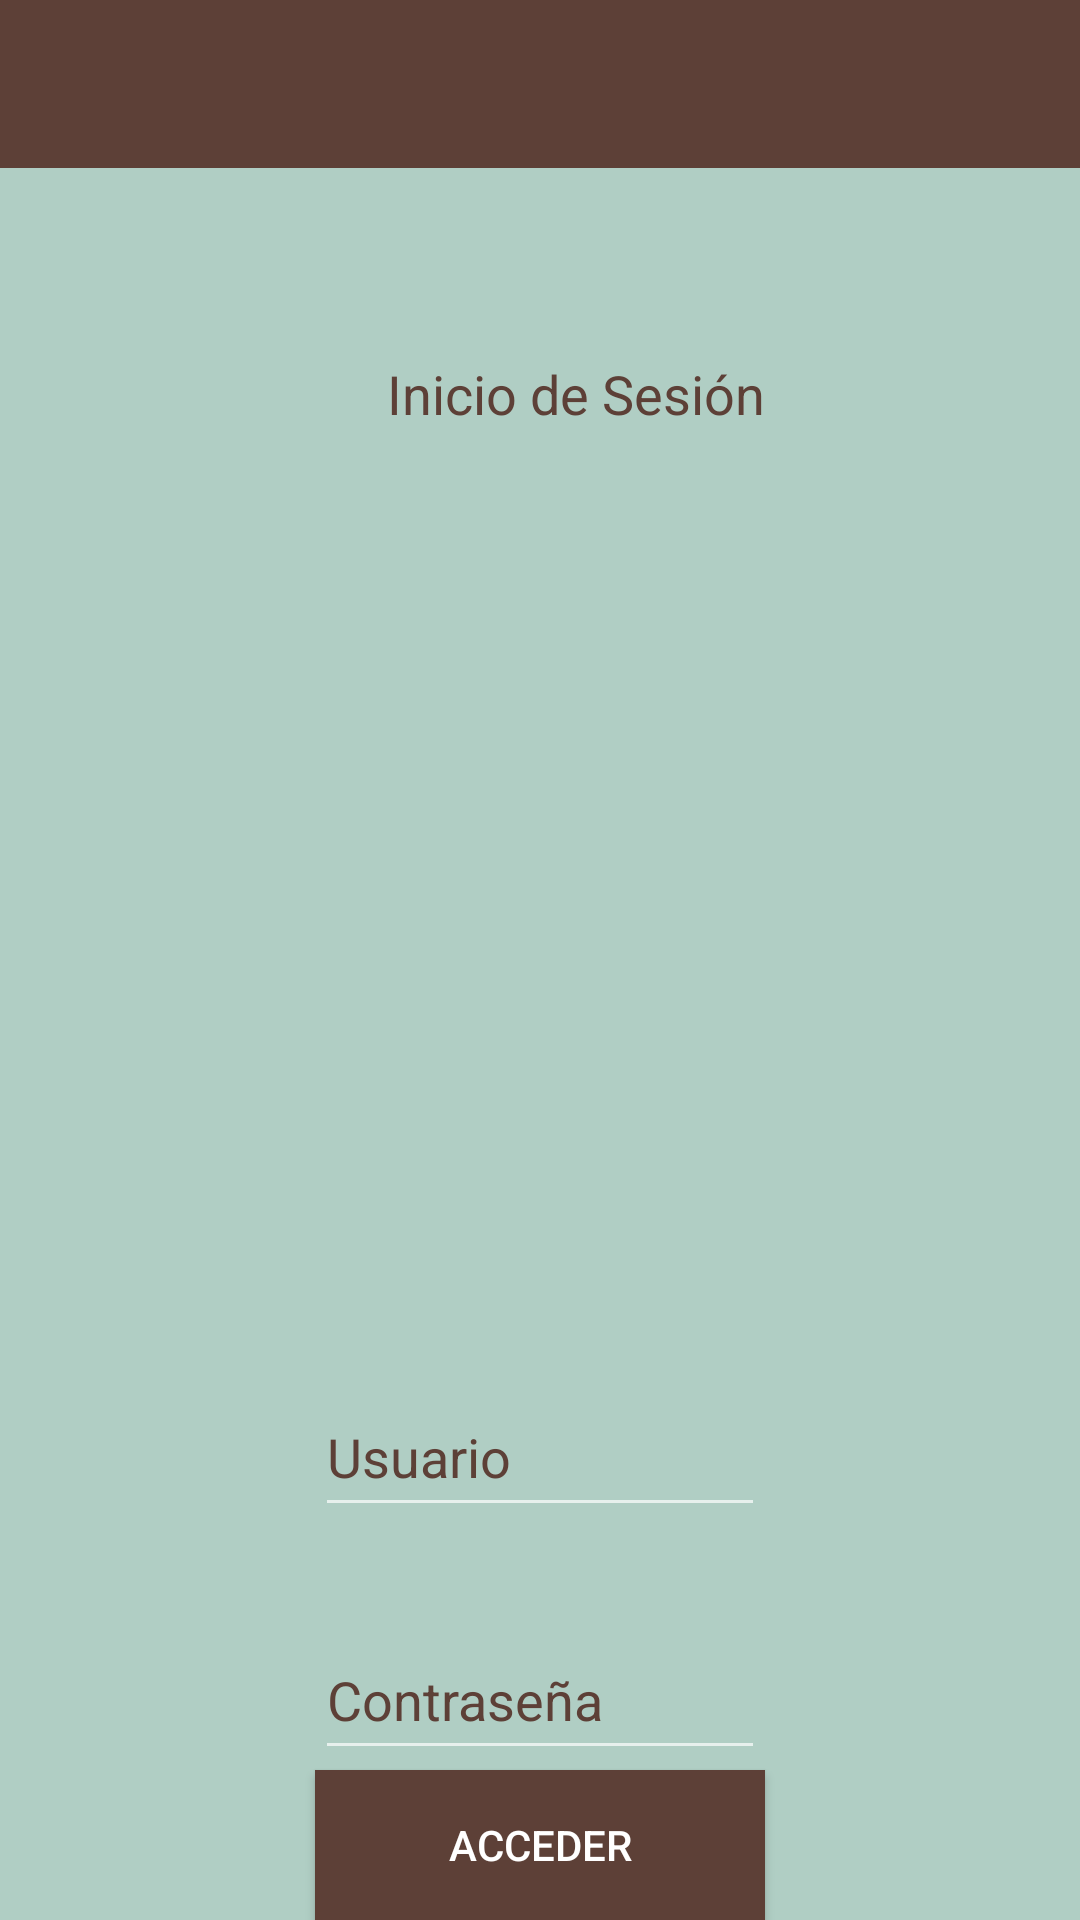

Write the Android layout XML for this screen, with the resource values it uses.
<!-- AndroidManifest.xml: application theme AppTheme -->
<!-- res/layout/activity_main.xml -->
<android.support.v4.widget.DrawerLayout xmlns:android="http://schemas.android.com/apk/res/android"
    xmlns:app="http://schemas.android.com/apk/res-auto"

    xmlns:tools="http://schemas.android.com/tools"

    android:id="@+id/drawer_layout"
    android:layout_width="match_parent"
    android:layout_height="match_parent"

    android:background="#B0CEC4"

    android:fitsSystemWindows="true"

    >

    <RelativeLayout
        android:layout_width="match_parent"
        android:layout_height="match_parent"
        tools:context="eduardo.com.example.acer.sociappevents"
        >
        <Button
            android:layout_width="150dp"
            android:layout_height="50dp"
            android:text="Acceder"
            android:background="#5D4037"
            android:layout_alignParentBottom="true"
            android:layout_centerHorizontal="true"
            android:id="@+id/acceder" />
        <include
            android:id="@+id/app_bar"
            layout="@layout/app_bar"/>

        <EditText
            android:layout_width="150dp"
            android:layout_height="50dp"
            android:id="@+id/editText"
            android:layout_above="@+id/acceder"
            android:layout_centerHorizontal="true"
            android:layout_marginBottom="81dp"
            android:hint="Usuario"
            android:textColor="#5D4037"
            android:textColorHint="#5D4037" />

        <EditText
            android:layout_width="150dp"
            android:layout_height="50dp"
            android:inputType="textPassword"
            android:ems="10"
            android:id="@+id/editText2"
            android:layout_above="@+id/acceder"
            android:layout_centerHorizontal="true"
            android:hint="Contraseña"
            android:password="true"
            android:textColor="#5D4037"
            android:textColorHint="#5D4037" />

        <TextView
            android:layout_width="wrap_content"
            android:layout_height="wrap_content"
            android:textAppearance="?android:attr/textAppearanceLarge"
            android:text="Inicio de Sesión"
            android:id="@+id/textView"
            android:layout_below="@+id/app_bar"
            android:layout_alignRight="@+id/editText"
            android:layout_alignEnd="@+id/editText"
            android:layout_marginTop="63dp"
            android:textColor="#5D4037"
            android:textSize="@dimen/text_size" />


    </RelativeLayout>

    </android.support.v4.widget.DrawerLayout>
<!-- res/layout/app_bar.xml (included above) -->
<?xml version="1.0" encoding="utf-8"?>
<android.support.v7.widget.Toolbar xmlns:android="http://schemas.android.com/apk/res/android"

    android:layout_width="match_parent"
    android:layout_height="wrap_content"
    android:background="@color/colorPrimary"
    android:theme="@style/myCustomToolBarTheme"
    android:popupTheme="@style/ThemeOverlay.AppCompat.Dark">


</android.support.v7.widget.Toolbar>
<!-- resources referenced by this layout -->
<resources>
  <color name="colorPrimary">#5D4037</color>
  <dimen name="text_size">18sp</dimen>
  <style name="myCustomToolBarTheme" parent="ThemeOverlay.AppCompat.Light">
          <item name="android:textColorPrimary">#ECEFF1</item>
          <item name="android:textColorSecondary">#ECEFF1</item>
      </style>
  <style name="AppTheme" parent="AppTheme.Base">
          
      </style>
  <style name="AppTheme.Base" parent="Theme.AppCompat.NoActionBar">
          <item name="colorPrimary">@color/colorPrimary</item>
          <item name="colorPrimaryDark">@color/colorPrimaryDark</item>
          <item name="colorAccent">@color/colorAccent</item>
      </style>
  <color name="colorPrimaryDark">#795548</color>
  <color name="colorAccent">#FFFCAA</color>
</resources>
